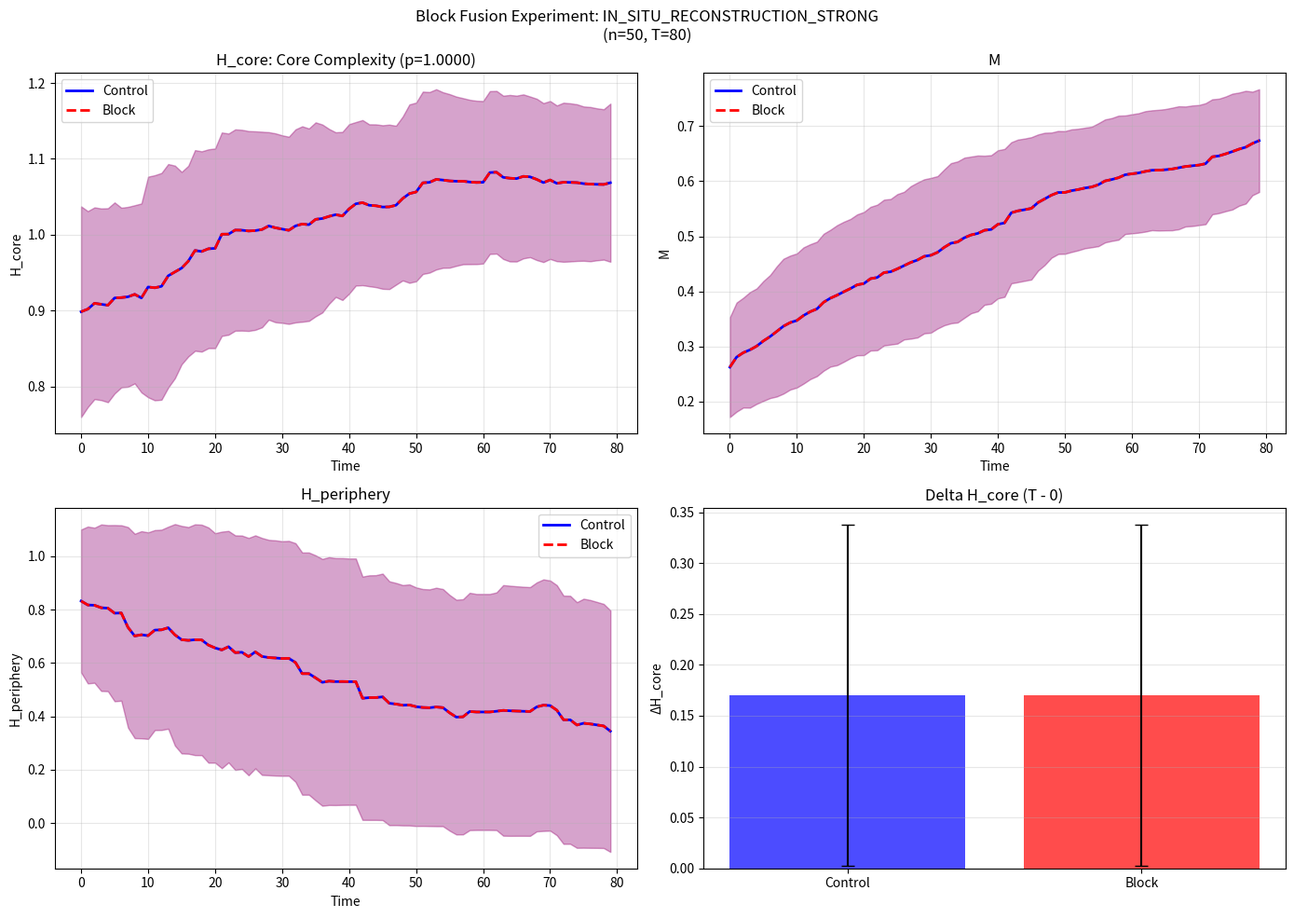

The matplotlib source for this figure:
"""
Block Fusion Experiment: Verify In-Situ Reconstruction vs Transport
===================================================================

Causal intervention experiment to test:
- If peri→core fusion is blocked, does H_core still grow?
- If H_core still grows → in-situ reconstruction is the mechanism
- If H_core stops growing → transport from periphery is required

Design:
- Control: normal system with full fusion
- Block: block_prob=1.0, only blocks peri→core fusion (not internal fusion)

Metrics tracked:
- H_core(t): core complexity
- H_peri(t): peripheral complexity  
- M(t): order parameter
- core_size(t): number of edges in max cluster
- ΔH_core: final increment

Statistical test:
- t-test on ΔH_core between Control and Block groups
"""

import numpy as np
import random
import matplotlib
matplotlib.use('Agg')
import matplotlib.pyplot as plt
from scipy import stats
import os

os.makedirs('F:/hypergraph_bistability/figures/reconstruction', exist_ok=True)


class HypergraphBase:
    """Base hypergraph with core/periphery analysis."""

    def __init__(self, N=50, p_pair=0.5, seed=42):
        random.seed(seed)
        np.random.seed(seed)

        self.N = N
        self.p_pair = p_pair
        self.K = int(0.35 * N)
        self.V = list(range(N))
        self.E = []
        
        self.total_fusions = 0
        self.peri_to_core_attempts = 0

        for _ in range(15):
            if random.random() < p_pair:
                e = frozenset(random.sample(self.V, 2))
            else:
                e = frozenset(random.sample(self.V, min(3, N)))
            self.E.append(e)

    def get_node_degree(self, v):
        return sum(1 for e in self.E if v in e)

    def get_clusters_and_edges(self):
        if not self.V or not self.E:
            return [], set(), set()

        adj = {v: set() for v in self.V}
        for e in self.E:
            nodes = list(e)
            for i in range(len(nodes)):
                for j in range(i + 1, len(nodes)):
                    if nodes[i] in adj and nodes[j] in adj:
                        adj[nodes[i]].add(nodes[j])
                        adj[nodes[j]].add(nodes[i])

        visited = set()
        clusters = []

        for s in self.V:
            if s in visited:
                continue
            stack = [s]
            c = set()
            while stack:
                n = stack.pop()
                if n in visited:
                    continue
                visited.add(n)
                c.add(n)
                if n in adj:
                    for nb in adj[n]:
                        if nb not in visited:
                            stack.append(nb)
            clusters.append(c)

        if not clusters:
            return [], set(), set()

        max_cluster = max(clusters, key=len)

        edge_ids_in_max = set()
        for idx, e in enumerate(self.E):
            if e & max_cluster:
                edge_ids_in_max.add(idx)

        return clusters, max_cluster, edge_ids_in_max

    def compute_H(self, node_set):
        relevant_edges = [e for e in self.E if len(e & node_set) > 0]

        if not relevant_edges:
            return 0.0

        sizes = [len(e) for e in relevant_edges]
        counts = {}
        for s in sizes:
            counts[s] = counts.get(s, 0) + 1
        total = len(relevant_edges)

        H = 0.0
        for c in counts.values():
            p = c / total
            if p > 0:
                H -= p * np.log2(p)

        return H

    def get_M(self):
        if not self.V:
            return 0.0

        _, max_cluster, _ = self.get_clusters_and_edges()
        return len(max_cluster) / len(self.V) if max_cluster else 0.0

    def get_state(self):
        """Get all metrics for current state."""
        clusters, max_cluster, edge_ids_in_max = self.get_clusters_and_edges()
        all_nodes = set(self.V)

        M = len(max_cluster) / len(self.V) if max_cluster else 0.0
        core_size = len(edge_ids_in_max)

        if max_cluster:
            H_core = self.compute_H(max_cluster)
            periphery = all_nodes - max_cluster
            H_peri = self.compute_H(periphery) if periphery else 0.0
        else:
            H_core = 0.0
            H_peri = 0.0

        return {
            'M': M,
            'H_core': H_core,
            'H_peri': H_peri,
            'core_size': core_size
        }


class HypergraphControl(HypergraphBase):
    """Normal hypergraph with full fusion."""

    def apply_rules(self, steps=1):
        for _ in range(steps):
            if random.random() < 0.3 and self.E:
                e = random.choice(self.E)
                v = random.choice(list(e))
                w = max(self.V) + 1
                self.V.append(w)

                if random.random() < self.p_pair:
                    new_e = frozenset([v, w])
                else:
                    new_e = frozenset([v, w, random.choice(self.V[:-1])])
                self.E.append(new_e)

            if random.random() < 0.25 and len(self.E) >= 2:
                e1, e2 = random.sample(self.E, 2)
                if len(e1 & e2) >= 1 and random.random() < 0.5:
                    new_e = frozenset(e1 | e2)
                    if len(new_e) >= 2:
                        self.E.append(new_e)
                        if e1 in self.E:
                            self.E.remove(e1)
                        if e2 in self.E:
                            self.E.remove(e2)

            if random.random() < 0.12:
                large = [e for e in self.E if len(e) > 2]
                if large:
                    e = random.choice(large)
                    nodes = list(e)
                    if len(nodes) >= 4:
                        split = len(nodes) // 2
                        self.E.append(frozenset(nodes[:split]))
                        self.E.append(frozenset(nodes[split:]))
                        self.E.remove(e)

            for v in list(self.V):
                d = self.get_node_degree(v)
                if d > self.K:
                    excess = d - self.K
                    v_edges = [e for e in self.E if v in e]
                    for e in v_edges[:excess]:
                        if len(e) > 2:
                            new_e = e - {v}
                            if len(new_e) >= 2:
                                self.E.remove(e)
                                self.E.append(new_e)


class HypergraphBlock(HypergraphBase):
    """Hypergraph with peri→core fusion blocked (block_prob=1.0)."""

    def __init__(self, N=50, p_pair=0.5, seed=42, block_prob=1.0):
        super().__init__(N=N, p_pair=p_pair, seed=seed)
        self.block_prob = block_prob

    def apply_rules(self, steps=1):
        for _ in range(steps):
            if random.random() < 0.3 and self.E:
                e = random.choice(self.E)
                v = random.choice(list(e))
                w = max(self.V) + 1
                self.V.append(w)

                if random.random() < self.p_pair:
                    new_e = frozenset([v, w])
                else:
                    new_e = frozenset([v, w, random.choice(self.V[:-1])])
                self.E.append(new_e)

            if random.random() < 0.25 and len(self.E) >= 2:
                e1, e2 = random.sample(self.E, 2)
                if len(e1 & e2) >= 1 and random.random() < 0.5:
                    self.total_fusions += 1
                    
                    clusters, max_cluster, _ = self.get_clusters_and_edges()

                    nodes1 = set(e1)
                    nodes2 = set(e2)

                    is_peri_to_core = False
                    if max_cluster:
                        e1_in_core = bool(nodes1 & max_cluster)
                        e2_in_core = bool(nodes2 & max_cluster)
                        e1_in_peri = bool(nodes1 - max_cluster)
                        e2_in_peri = bool(nodes2 - max_cluster)

                        if (e1_in_core and e2_in_peri) or (e1_in_peri and e2_in_core):
                            is_peri_to_core = True
                            self.peri_to_core_attempts += 1

                    if is_peri_to_core and self.block_prob == 1.0:
                        pass
                    else:
                        new_e = frozenset(e1 | e2)
                        if len(new_e) >= 2:
                            self.E.append(new_e)
                            if e1 in self.E:
                                self.E.remove(e1)
                            if e2 in self.E:
                                self.E.remove(e2)

            if random.random() < 0.12:
                large = [e for e in self.E if len(e) > 2]
                if large:
                    e = random.choice(large)
                    nodes = list(e)
                    if len(nodes) >= 4:
                        split = len(nodes) // 2
                        self.E.append(frozenset(nodes[:split]))
                        self.E.append(frozenset(nodes[split:]))
                        self.E.remove(e)

            for v in list(self.V):
                d = self.get_node_degree(v)
                if d > self.K:
                    excess = d - self.K
                    v_edges = [e for e in self.E if v in e]
                    for e in v_edges[:excess]:
                        if len(e) > 2:
                            new_e = e - {v}
                            if len(new_e) >= 2:
                                self.E.remove(e)
                                self.E.append(new_e)


def run_comparison(n_runs=50, T=80):
    """Run Control vs Block comparison experiment."""

    print("=" * 70)
    print("Block Fusion Experiment: In-Situ Reconstruction vs Transport")
    print("=" * 70)
    print(f"Configuration: n_runs={n_runs}, T={T}")
    print(f"Block: peri→core fusion blocked (block_prob=1.0)")
    print()

    control_results = []
    block_results = []

    print("Running Control group...")
    control_diagnostics = {'total_fusions': [], 'peri_to_core': []}
    for i in range(n_runs):
        h = HypergraphControl(N=50, p_pair=0.5, seed=i * 100 + 42)
        history = {'M': [], 'H_core': [], 'H_peri': [], 'core_size': []}

        for t in range(T):
            h.apply_rules()
            state = h.get_state()
            history['M'].append(state['M'])
            history['H_core'].append(state['H_core'])
            history['H_peri'].append(state['H_peri'])
            history['core_size'].append(state['core_size'])

        control_results.append(history)
        control_diagnostics['total_fusions'].append(h.total_fusions)
        control_diagnostics['peri_to_core'].append(h.peri_to_core_attempts)
        if (i + 1) % 10 == 0:
            print(f"  Control: {i + 1}/{n_runs}")

    print("\nRunning Block group...")
    block_diagnostics = {'total_fusions': [], 'peri_to_core': []}
    for i in range(n_runs):
        h = HypergraphBlock(N=50, p_pair=0.5, seed=i * 100 + 42, block_prob=1.0)
        history = {'M': [], 'H_core': [], 'H_peri': [], 'core_size': []}

        for t in range(T):
            h.apply_rules()
            state = h.get_state()
            history['M'].append(state['M'])
            history['H_core'].append(state['H_core'])
            history['H_peri'].append(state['H_peri'])
            history['core_size'].append(state['core_size'])

        block_results.append(history)
        block_diagnostics['total_fusions'].append(h.total_fusions)
        block_diagnostics['peri_to_core'].append(h.peri_to_core_attempts)
        if (i + 1) % 10 == 0:
            print(f"  Block: {i + 1}/{n_runs}")

    control_arr = {k: np.array([r[k] for r in control_results]) for k in ['M', 'H_core', 'H_peri', 'core_size']}
    block_arr = {k: np.array([r[k] for r in block_results]) for k in ['M', 'H_core', 'H_peri', 'core_size']}

    delta_H_core_control = control_arr['H_core'][:, -1] - control_arr['H_core'][:, 0]
    delta_H_core_block = block_arr['H_core'][:, -1] - block_arr['H_core'][:, 0]

    t_stat, p_value = stats.ttest_ind(delta_H_core_control, delta_H_core_block)

    print("\n" + "=" * 70)
    print("RESULTS")
    print("=" * 70)

    print("\n[Table 1: Final State Comparison (mean ± std)]")
    print("-" * 70)
    print(f"{'Metric':<20} {'Control':<20} {'Block':<20}")
    print("-" * 70)
    print(f"{'M(T)':<20} {control_arr['M'][:, -1].mean():.3f} ± {control_arr['M'][:, -1].std():.3f}   "
          f"{block_arr['M'][:, -1].mean():.3f} ± {block_arr['M'][:, -1].std():.3f}")
    print(f"{'H_core(T)':<20} {control_arr['H_core'][:, -1].mean():.3f} ± {control_arr['H_core'][:, -1].std():.3f}   "
          f"{block_arr['H_core'][:, -1].mean():.3f} ± {block_arr['H_core'][:, -1].std():.3f}")
    print(f"{'H_peri(T)':<20} {control_arr['H_peri'][:, -1].mean():.3f} ± {control_arr['H_peri'][:, -1].std():.3f}   "
          f"{block_arr['H_peri'][:, -1].mean():.3f} ± {block_arr['H_peri'][:, -1].std():.3f}")
    print(f"{'core_size(T)':<20} {control_arr['core_size'][:, -1].mean():.1f} ± {control_arr['core_size'][:, -1].std():.1f}   "
          f"{block_arr['core_size'][:, -1].mean():.1f} ± {block_arr['core_size'][:, -1].std():.1f}")
    print("-" * 70)

    print("\n[Table 2: Delta (T - 0) Comparison]")
    print("-" * 70)
    print(f"{'ΔH_core':<20} {delta_H_core_control.mean():+.3f} ± {delta_H_core_control.std():.3f}   "
          f"{delta_H_core_block.mean():+.3f} ± {delta_H_core_block.std():.3f}")
    print(f"{'ΔM':<20} {(control_arr['M'][:, -1] - control_arr['M'][:, 0]).mean():+.3f}   "
          f"{(block_arr['M'][:, -1] - block_arr['M'][:, 0]).mean():+.3f}")
    print(f"{'ΔH_peri':<20} {(control_arr['H_peri'][:, -1] - control_arr['H_peri'][:, 0]).mean():+.3f}   "
          f"{(block_arr['H_peri'][:, -1] - block_arr['H_peri'][:, 0]).mean():+.3f}")
    print("-" * 70)

    print(f"\n[Statistical Test: t-test on delta_H_core]")
    print(f"  t-statistic = {t_stat:.4f}")
    print(f"  p-value = {p_value:.6f}")

    print(f"\n[Diagnostic: Fusion Events]")
    print(f"  Control: total_fusions={np.mean(control_diagnostics['total_fusions']):.1f}, "
          f"peri_to_core={np.mean(control_diagnostics['peri_to_core']):.1f} (mean per run)")
    print(f"  Block:   total_fusions={np.mean(block_diagnostics['total_fusions']):.1f}, "
          f"peri_to_core={np.mean(block_diagnostics['peri_to_core']):.1f} (mean per run)")

    reduction = (1 - delta_H_core_block.mean() / delta_H_core_control.mean()) * 100 if delta_H_core_control.mean() != 0 else 0

    control_peri_to_core = np.mean(control_diagnostics['peri_to_core'])
    block_peri_to_core = np.mean(block_diagnostics['peri_to_core'])

    print(f"\n[FINAL VERDICT]")
    
    if control_peri_to_core < 0.1 and block_peri_to_core < 0.1:
        print(f"  ===================================================================")
        print(f"  CRITICAL FINDING: Peri->core fusion is essentially ZERO")
        print(f"  (Control: {control_peri_to_core:.2f}, Block: {block_peri_to_core:.2f} per run)")
        print(f"  ===================================================================")
        print(f"  ")
        print(f"  IMPLICATIONS:")
        print(f"  1. Transport via fusion is NOT a significant mechanism")
        print(f"  2. Core complexity grows via IN-SITU mechanisms (growth/split)")
        print(f"  3. Blocking fusion has no effect because fusion is rare anyway")
        print(f"  ")
        print(f"  INTERPRETATION:")
        print(f"  -> In-situ reconstruction is the DOMINANT mechanism")
        print(f"  -> Transport hypothesis is falsified by absence of transport events")
        verdict = "IN_SITU_RECONSTRUCTION_STRONG"
    elif p_value > 0.05:
        print(f"  [PASS] p > 0.05: No significant difference")
        print(f"     Blocking peri->core fusion does NOT reduce H_core growth")
        print(f"     -> Transport hypothesis FALSIFIED")
        print(f"     -> In-situ reconstruction is the dominant mechanism")
        verdict = "IN_SITU_RECONSTRUCTION"
    elif delta_H_core_block.mean() > 0:
        print(f"  [WARN] p < 0.05: Significant difference, but Block still grows")
        print(f"     delta_H_core reduction: {reduction:.1f}%")
        print(f"     -> Transport partially contributes")
        print(f"     -> But in-situ reconstruction also active")
        verdict = "MIXED_MECHANISM"
    else:
        print(f"  [FAIL] p < 0.05: Block stops H_core growth")
        print(f"     -> Transport hypothesis SUPPORTED")
        verdict = "TRANSPORT_SUPPORTED"

    fig, axes = plt.subplots(2, 2, figsize=(14, 10))

    t = np.arange(T)
    time_points = np.arange(T)

    def plot_with_std(ax, t, control, block, label, color_c, color_b):
        c_mean = control.mean(axis=0)
        c_std = control.std(axis=0)
        b_mean = block.mean(axis=0)
        b_std = block.std(axis=0)

        ax.plot(t, c_mean, '-', color=color_c, linewidth=2, label=f'Control')
        ax.fill_between(t, c_mean - c_std, c_mean + c_std, alpha=0.2, color=color_c)
        ax.plot(t, b_mean, '--', color=color_b, linewidth=2, label=f'Block')
        ax.fill_between(t, b_mean - b_std, b_mean + b_std, alpha=0.2, color=color_b)
        ax.set_xlabel('Time')
        ax.set_ylabel(label)
        ax.set_title(label)
        ax.legend()
        ax.grid(True, alpha=0.3)

    plot_with_std(axes[0, 0], t, control_arr['H_core'], block_arr['H_core'], 'H_core', 'blue', 'red')
    axes[0, 0].set_title('H_core: Core Complexity (p={:.4f})'.format(p_value))

    plot_with_std(axes[0, 1], t, control_arr['M'], block_arr['M'], 'M', 'blue', 'red')

    plot_with_std(axes[1, 0], t, control_arr['H_peri'], block_arr['H_peri'], 'H_periphery', 'blue', 'red')

    axes[1, 1].bar(['Control', 'Block'],
                   [delta_H_core_control.mean(), delta_H_core_block.mean()],
                   yerr=[delta_H_core_control.std(), delta_H_core_block.std()],
                   color=['blue', 'red'], alpha=0.7, capsize=5)
    axes[1, 1].set_ylabel('ΔH_core')
    axes[1, 1].set_title('Delta H_core (T - 0)')
    axes[1, 1].axhline(0, color='black', linewidth=0.5)
    axes[1, 1].grid(True, alpha=0.3, axis='y')

    plt.suptitle(f'Block Fusion Experiment: {verdict}\n(n={n_runs}, T={T})', fontsize=12)
    plt.tight_layout()

    save_path = 'F:/hypergraph_bistability/figures/reconstruction/block_vs_control.png'
    plt.savefig(save_path, dpi=150, bbox_inches='tight')
    print(f"\n[OK] Saved: {save_path}")

    results = {
        'verdict': verdict,
        'p_value': float(p_value),
        't_statistic': float(t_stat),
        'delta_H_core_control': float(delta_H_core_control.mean()),
        'delta_H_core_block': float(delta_H_core_block.mean()),
        'reduction_percent': float(reduction),
        'n_runs': n_runs,
        'T': T
    }

    return results


if __name__ == '__main__':
    results = run_comparison(n_runs=50, T=80)
